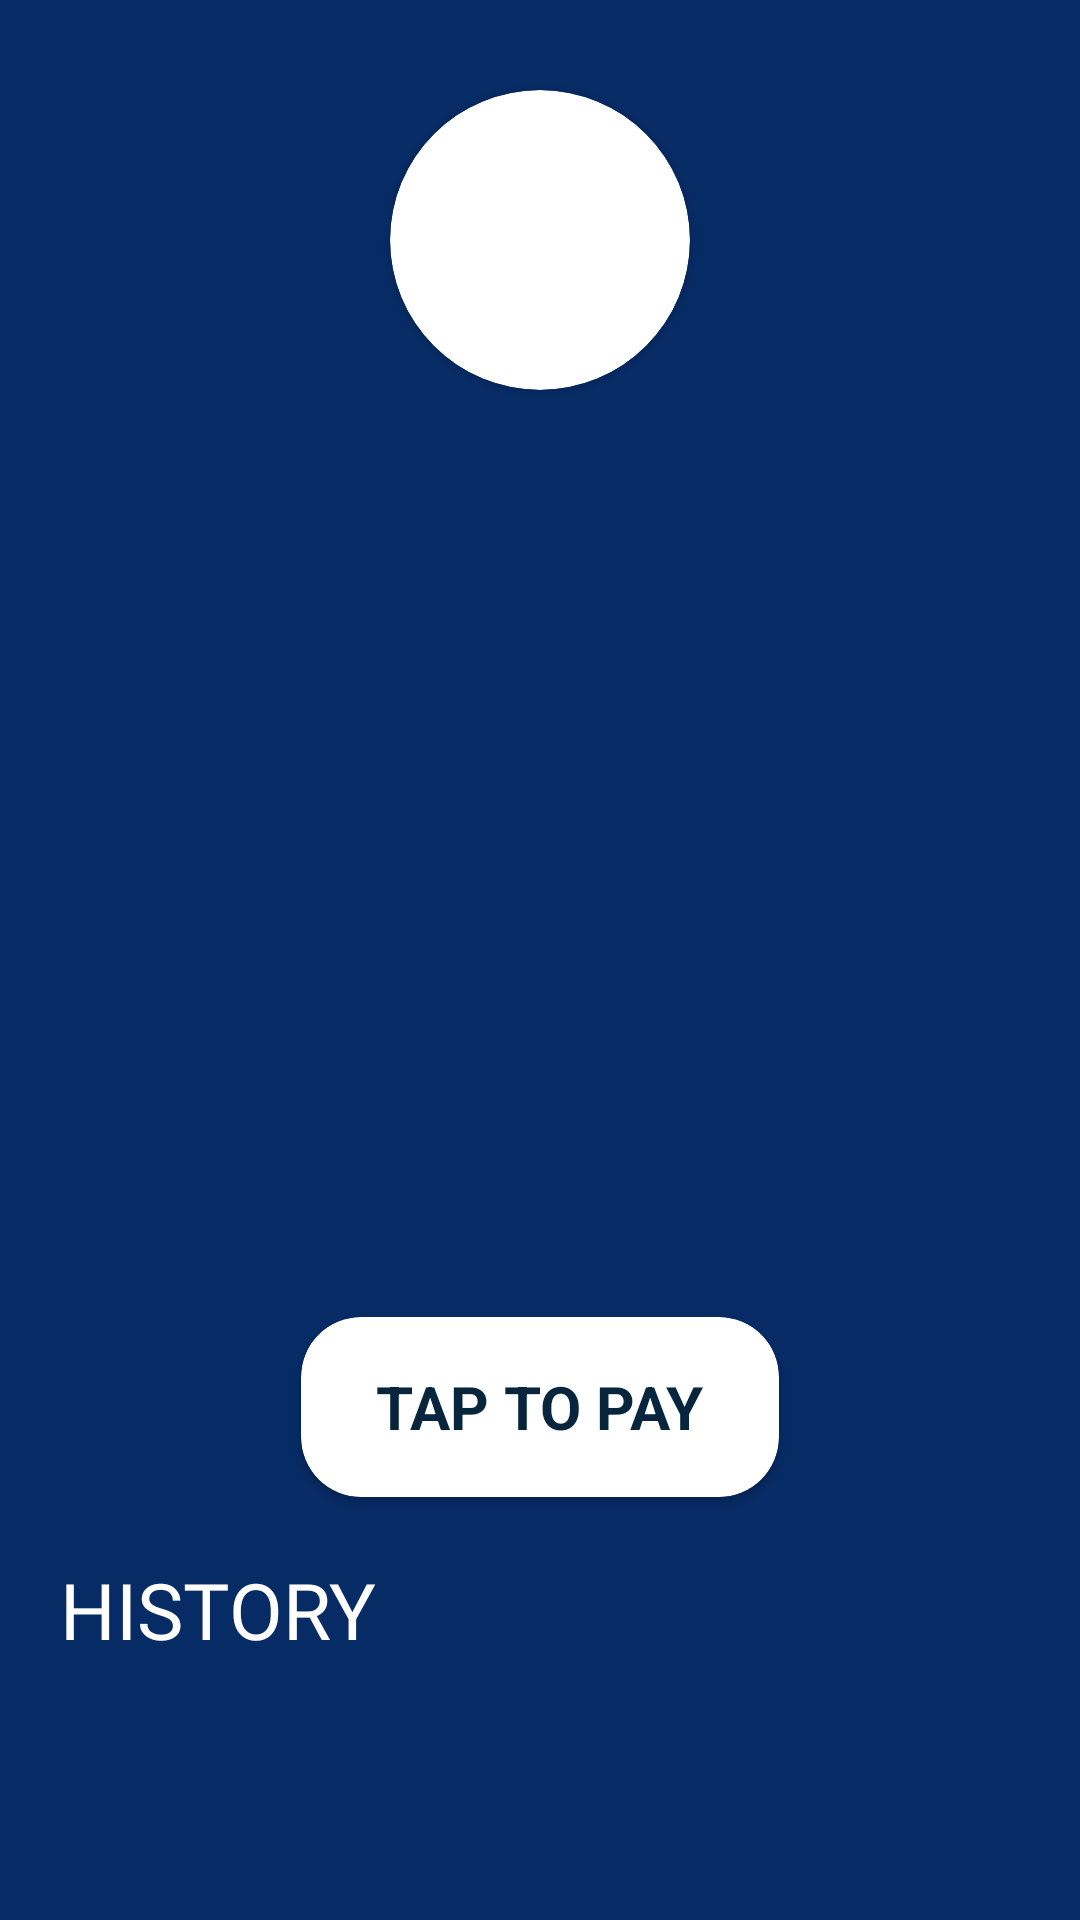

Layout XML and referenced resources for this Android screen:
<!-- AndroidManifest.xml: application theme Theme.Plutusecurus -->
<!-- res/layout/fragment_wallet.xml -->
<?xml version="1.0" encoding="utf-8"?>
<androidx.core.widget.NestedScrollView
    android:layout_width="match_parent"
    android:layout_height="match_parent"
    xmlns:tools="http://schemas.android.com/tools"
    xmlns:android="http://schemas.android.com/apk/res/android"
    android:background="#072b65"
    xmlns:app="http://schemas.android.com/apk/res-auto">
    <androidx.constraintlayout.widget.ConstraintLayout
        android:layout_width="match_parent"
        android:layout_height="wrap_content"
        >
    <androidx.cardview.widget.CardView
        android:layout_width="100dp"
        android:layout_height="100dp"
        app:layout_constraintTop_toTopOf="parent"
        android:id="@+id/profile_pic_card"
        app:layout_constraintStart_toStartOf="parent"
        app:layout_constraintEnd_toEndOf="parent"
        android:layout_marginTop="30dp"
        app:cardCornerRadius="50dp"
        android:background="@color/white"
        android:elevation="0dp">
        <ImageView
            android:layout_width="match_parent"
            android:layout_height="match_parent"
            android:id="@+id/profile_picture"
            android:src="@drawable/ic_android_black_24dp"/>
    </androidx.cardview.widget.CardView>
    <TextView
        android:layout_width="wrap_content"
        android:layout_height="wrap_content"
        android:id="@+id/profile_name_username"
        android:fontFamily="@font/montserrat_bold"
        android:textColor="@color/white"
        app:layout_constraintTop_toBottomOf="@id/profile_pic_card"
        app:layout_constraintStart_toStartOf="parent"
        app:layout_constraintEnd_toEndOf="parent"
        android:layout_marginTop="8dp"
        android:textSize="24sp"
        />
    <TextView
        android:layout_width="wrap_content"
        android:layout_height="wrap_content"
        android:id="@+id/userid_of_user"
        android:fontFamily="@font/montserrat_bold"
        android:textColor="@color/white"
        app:layout_constraintTop_toBottomOf="@id/profile_name_username"
        app:layout_constraintStart_toStartOf="parent"
        app:layout_constraintEnd_toEndOf="parent"
        android:layout_marginTop="2dp"
        android:textSize="16sp" />

    <ImageView
        android:layout_width="210dp"
        android:layout_height="210dp"
        android:id="@+id/qr_button"
        app:layout_constraintTop_toBottomOf="@id/userid_of_user"
        app:layout_constraintStart_toStartOf="parent"
        app:layout_constraintEnd_toEndOf="parent"
        android:layout_marginTop="10dp"
        android:src="@drawable/ic_qrcode"
        android:padding="12dp"
        android:focusable="true"
        android:clickable="true"/>
    <androidx.cardview.widget.CardView
        android:layout_width="match_parent"
        android:layout_height="60dp"
        app:layout_constraintTop_toBottomOf="@id/qr_button"
        app:layout_constraintStart_toStartOf="parent"
        app:layout_constraintEnd_toEndOf="parent"
        android:layout_marginHorizontal="50dp"
        android:id="@+id/balance_card"
        android:visibility="gone"
        android:elevation="0dp"
        android:backgroundTint="#FFF6A9"
        app:cardCornerRadius="20dp">
        <TextView
            android:layout_width="wrap_content"
            android:layout_height="wrap_content"
            android:id="@+id/balance"
            android:text="BALANCE: $2342"
            android:layout_gravity="center"
            android:textSize="25sp"
            android:textStyle="bold"
            android:textColor="#093347"/>
    </androidx.cardview.widget.CardView>

    <androidx.cardview.widget.CardView
        android:layout_width="wrap_content"
        android:layout_height="60dp"
        app:layout_constraintTop_toBottomOf="@id/balance_card"
        app:layout_constraintStart_toStartOf="parent"
        app:layout_constraintEnd_toEndOf="parent"
        android:layout_marginTop="25dp"
        android:layout_marginHorizontal="50dp"
        android:id="@+id/pay_button"
        android:elevation="0dp"
        android:backgroundTint="#FFFFFF"
        app:cardCornerRadius="20dp">
        <TextView
            android:layout_width="wrap_content"
            android:layout_height="wrap_content"
            android:id="@+id/pay"
            android:paddingHorizontal="25dp"
            android:text="TAP TO PAY"
            android:layout_gravity="center"
            android:textSize="20sp"
            android:textStyle="bold"
            android:textColor="#08253E"/>
    </androidx.cardview.widget.CardView>
    <TextView
        android:id="@+id/history_txt"
        android:layout_width="wrap_content"
        android:layout_height="wrap_content"
        android:text="HISTORY"
        android:fontFamily="@font/montserrat_bold"
        app:layout_constraintTop_toBottomOf="@id/pay_button"
        app:layout_constraintStart_toStartOf="parent"
        android:layout_marginTop="20dp"
        android:textColor="@color/white"
        android:layout_marginStart="20sp"
        android:textSize="26sp"
        />
    <androidx.recyclerview.widget.RecyclerView
        android:layout_width="match_parent"
        android:id="@+id/historyRecyclerView"
        android:layout_height="wrap_content"
        app:layout_constraintTop_toBottomOf="@id/history_txt"
        app:layout_constraintStart_toStartOf="parent"
        app:layout_constraintEnd_toEndOf="parent"
        android:backgroundTint="@color/transparent"
        android:layout_marginTop="10dp"/>

</androidx.constraintlayout.widget.ConstraintLayout>
</androidx.core.widget.NestedScrollView>
<!-- resources referenced by this layout -->
<resources>
  <color name="transparent">#00131313</color>
  <color name="white">#FFFFFFFF</color>
  <style name="Theme.Plutusecurus" parent="Theme.MaterialComponents.Light.NoActionBar">
          
          <item name="colorPrimary">#3F618C</item>
          <item name="colorPrimaryVariant">#3F618C</item>
          <item name="colorOnPrimary">@color/white</item>
          
          <item name="colorSecondary">@color/teal_200</item>
          <item name="colorSecondaryVariant">@color/teal_700</item>
          <item name="colorOnSecondary">@color/black</item>
          
          <item name="android:statusBarColor" tools:targetApi="l">?attr/colorPrimaryVariant</item>
          
      </style>
  <color name="teal_200">#FF03DAC5</color>
  <color name="teal_700">#FF018786</color>
  <color name="black">#FF000000</color>
</resources>
